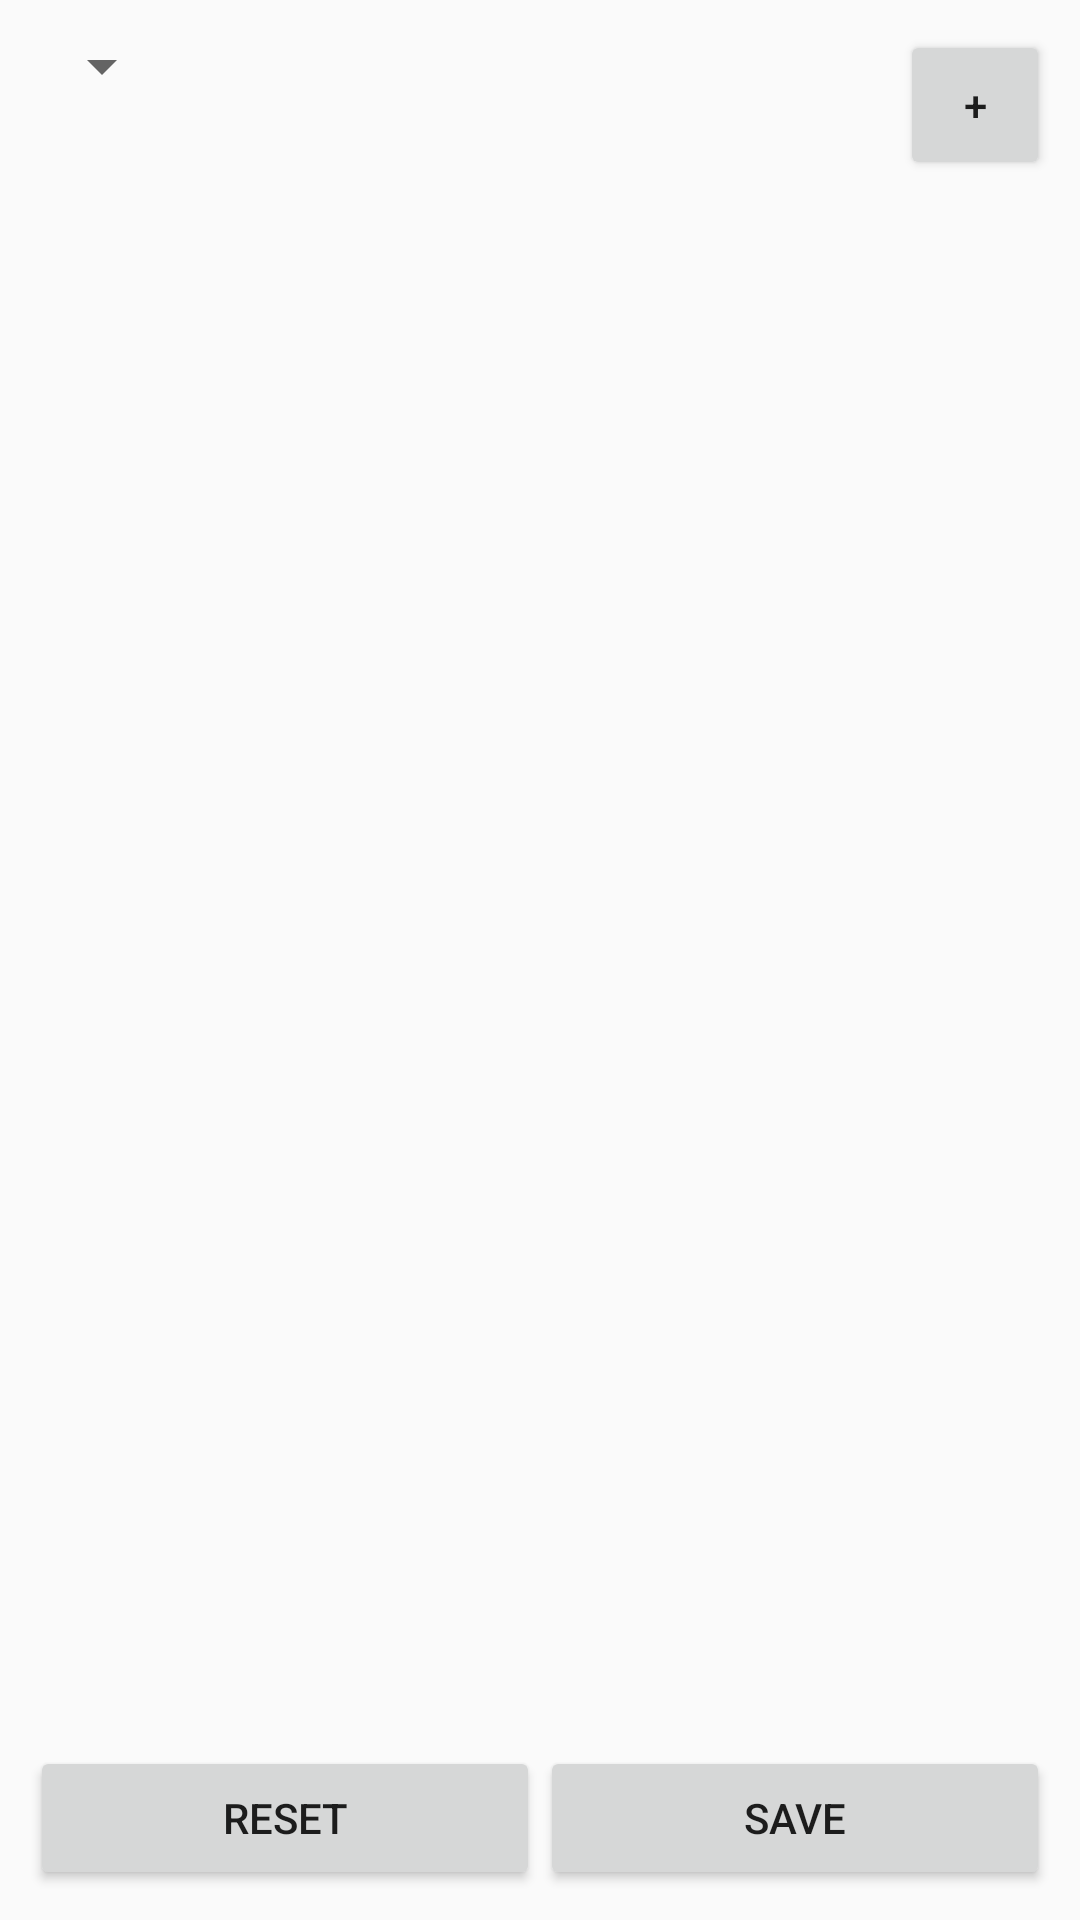

This screen was rendered from an Android layout file. Write that file and the resources it references.
<!-- AndroidManifest.xml: application theme AppTheme -->
<!-- res/layout/manage_apps.xml -->
<?xml version="1.0" encoding="utf-8"?>
<RelativeLayout xmlns:android="http://schemas.android.com/apk/res/android"
    xmlns:tools="http://schemas.android.com/tools"
    android:layout_width="match_parent"
        android:layout_height="match_parent"
        android:padding="10dip"
        android:id="@+id/managed_apps_container">

    <LinearLayout android:id="@+id/header_view"
            android:layout_width="match_parent"
            android:layout_height="wrap_content"
            android:layout_toLeftOf="@id/add_new_row"
            android:layout_alignParentTop="true">

        <TextView android:id="@+id/header_text"
                android:paddingStart="14dip"
                android:layout_width="wrap_content"
                android:layout_height="wrap_content"
                android:textColor="?android:attr/textColorPrimary"
                android:textSize="16sp"
                android:paddingTop="10dp"
                android:paddingEnd="4dp"
                android:visibility="gone" />

        <Spinner
                android:id="@+id/managed_apps_list"
                android:layout_width="wrap_content"
                android:layout_height="wrap_content" />
    </LinearLayout>

    <Button android:id="@id/add_new_row"
            android:layout_width="50dip"
            android:layout_height="50dip"
            android:layout_alignParentTop="true"
            android:layout_alignParentRight="true"
            android:text="@string/plus" />

    <TextView
        android:id="@+id/error_message"
        android:layout_below="@id/header_view"
        android:layout_above="@+id/manage_app_button_container"
        android:visibility="gone"
        android:layout_height="wrap_content"
        android:layout_width="match_parent"
        android:paddingTop="16dp"
        android:paddingBottom="4dp" />

    <ListView
            android:id="@+id/app_list_view"
            android:layout_below="@id/header_view"
            android:layout_above="@+id/manage_app_button_container"
            android:layout_height="wrap_content"
            android:layout_width="match_parent"
            android:paddingTop="16dp"
            android:paddingBottom="4dp"
            android:scrollbarStyle="outsideInset" />

    <LinearLayout
            android:id="@+id/manage_app_button_container"
            android:orientation="horizontal"
            android:layout_width="match_parent"
            android:layout_height="wrap_content"
            android:layout_alignParentBottom="true">
        <Button
                android:id="@+id/reset_app"
                android:layout_centerHorizontal="true"
                android:layout_width="wrap_content"
                android:layout_height="wrap_content"
                android:text="@string/reset"
                android:layout_weight="1"
            tools:ignore="ObsoleteLayoutParam" />

        <Button
                android:id="@+id/save_app"
                android:layout_centerHorizontal="true"
                android:layout_width="wrap_content"
                android:layout_height="wrap_content"
                android:text="@string/save"
                android:layout_weight="1"
            tools:ignore="ObsoleteLayoutParam" />
    </LinearLayout>
</RelativeLayout>
<!-- resources referenced by this layout -->
<resources>
  <string name="plus">+</string>
  <string name="reset">Reset</string>
  <string name="save">Save</string>
  <style name="AppTheme" parent="android:Theme.Material.Light.DarkActionBar">
          <item name="android:windowActionBar">true</item>
          <item name="android:windowNoTitle">false</item>
          <item name="android:colorPrimary">@color/primary</item>
          <item name="android:colorPrimaryDark">@color/primary_dark</item>
          <item name="android:colorAccent">@color/accent</item>
          <item name="preferenceTheme">@style/PreferenceThemeOverlay.v14.Material</item>
      </style>
  <color name="primary">#ff3367d6</color>
  <color name="primary_dark">#ff254FAE</color>
  <color name="accent">#ff3367d6</color>
</resources>
